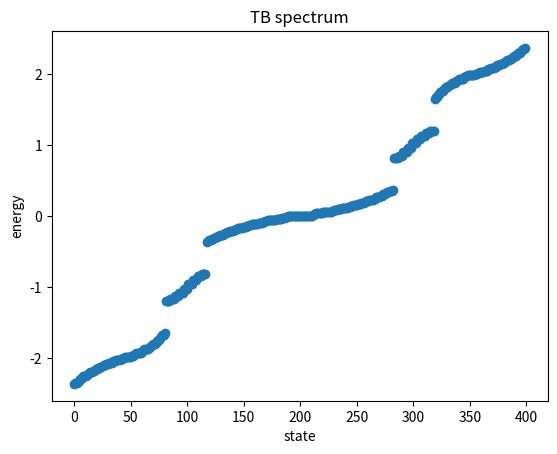
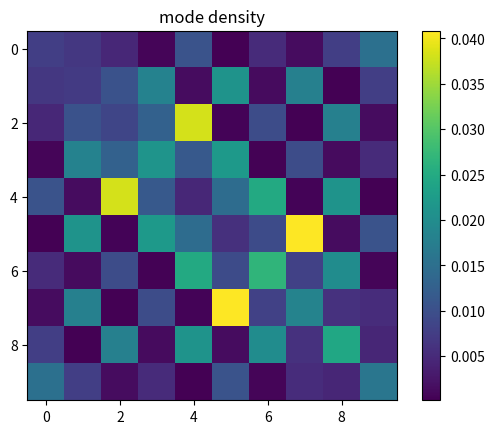
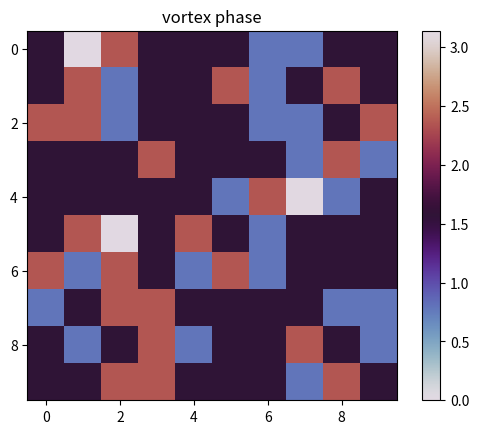

Generate these figures, in order, with matplotlib:
import numpy as np
import matplotlib.pyplot as plt
from scipy.linalg import eigh

# -----------------------------
# parameters
# -----------------------------

t1 = -0.2
t2 = -1.0
tnn = t2/np.sqrt(2)

Nx = 10
Ny = 10

sites_per_cell = 4
N = Nx*Ny*sites_per_cell

# -----------------------------
# index mapping
# -----------------------------

def idx(x,y,s):
    return (y*Nx + x)*sites_per_cell + s


# site label
# 0 A
# 1 B
# 2 C
# 3 D

# -----------------------------
# build Hamiltonian
# -----------------------------

H = np.zeros((N,N))

for x in range(Nx):
    for y in range(Ny):

        A = idx(x,y,0)
        B = idx(x,y,1)
        C = idx(x,y,2)
        D = idx(x,y,3)

        # intracell hopping

        H[A,B] = t1
        H[B,A] = t1

        H[B,C] = t1
        H[C,B] = t1

        H[C,D] = t1
        H[D,C] = t1

        H[D,A] = t1
        H[A,D] = t1

        # intercell x direction

        if x+1 < Nx:

            B2 = idx(x+1,y,0)
            C2 = idx(x+1,y,3)

            H[B,B2] = t2
            H[B2,B] = t2

            H[C,C2] = t2
            H[C2,C] = t2

        # intercell y direction

        if y+1 < Ny:

            D2 = idx(x,y+1,0)
            C2 = idx(x,y+1,1)

            H[D,D2] = t2
            H[D2,D] = t2

            H[C,C2] = t2
            H[C2,C] = t2


# -----------------------------
# introduce disclination
# -----------------------------

cx = Nx//2
cy = Ny//2

radius = 2

for x in range(Nx):
    for y in range(Ny):

        if abs(x-cx) < radius and abs(y-cy) < radius:

            for s1 in range(4):
                for s2 in range(4):

                    i = idx(x,y,s1)
                    j = idx(x,y,s2)

                    H[i,j] *= 0.5


# -----------------------------
# diagonalize Hamiltonian
# -----------------------------

E, V = eigh(H)

# plot spectrum

plt.figure()

plt.plot(E,'o')

plt.xlabel("state")
plt.ylabel("energy")

plt.title("TB spectrum")

plt.show()


# -----------------------------
# choose defect mode
# -----------------------------

k = N//2

mode = V[:,k]

density = np.abs(mode)**2

# reshape for visualization

density_map = density.reshape(Ny,Nx,sites_per_cell).sum(axis=2)

plt.figure()

plt.imshow(density_map)

plt.colorbar()

plt.title("mode density")

plt.show()


# -----------------------------
# phase distribution
# -----------------------------

phase = np.angle(mode)

phase_map = phase.reshape(Ny,Nx,sites_per_cell).mean(axis=2)

plt.figure()

plt.imshow(phase_map,cmap="twilight")

plt.colorbar()

plt.title("vortex phase")

plt.show()
